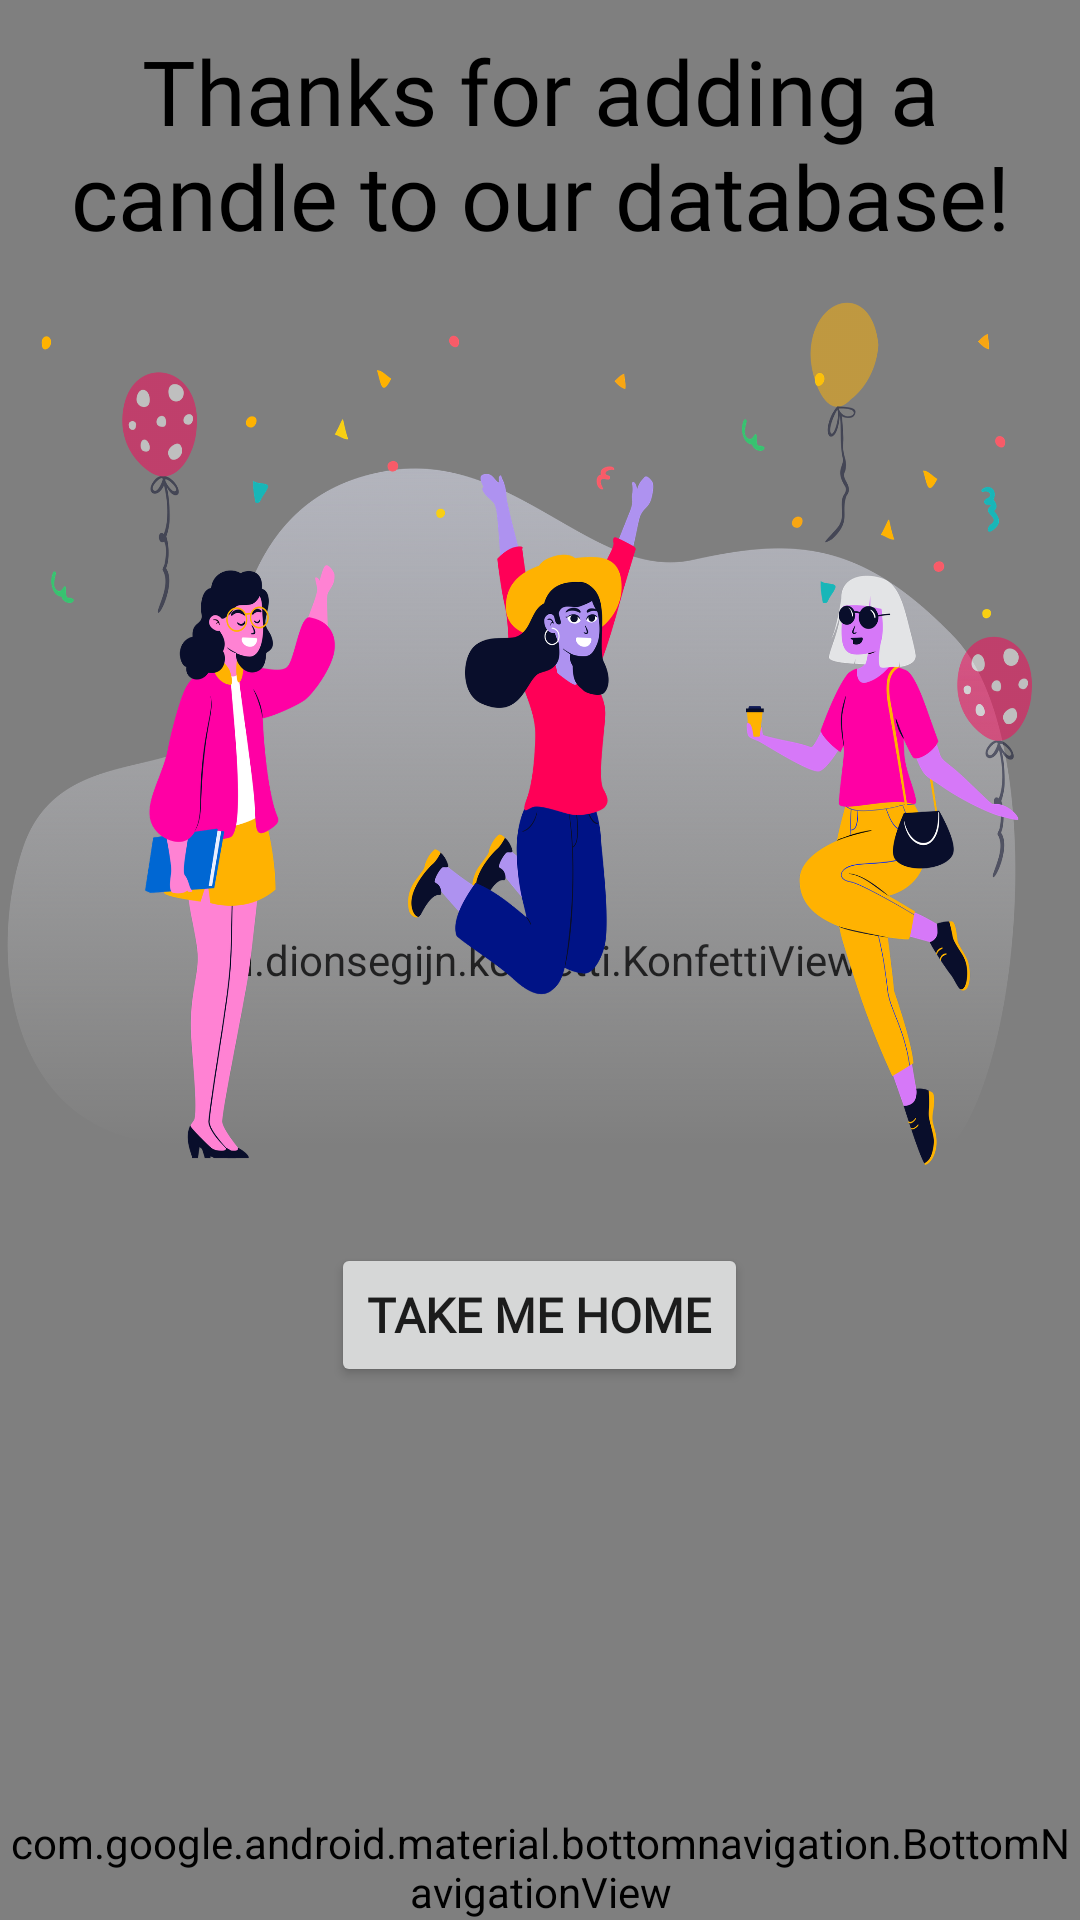

The Android layout XML behind this screen, and the referenced resources:
<!-- AndroidManifest.xml: application theme Theme.CandleBox -->
<!-- res/layout/activity_thanks.xml -->
<?xml version="1.0" encoding="utf-8"?>
<RelativeLayout xmlns:android="http://schemas.android.com/apk/res/android"
    xmlns:app="http://schemas.android.com/apk/res-auto"
    android:layout_width="match_parent"
    android:layout_height="match_parent">

    <nl.dionsegijn.konfetti.KonfettiView
        android:id="@+id/viewKonfetti"
        android:layout_width="match_parent"
        android:layout_height="match_parent" />

    <TextView
        android:id="@+id/tvThanks"
        android:layout_width="wrap_content"
        android:layout_height="wrap_content"
        android:layout_alignParentStart="true"
        android:layout_alignParentTop="true"
        android:layout_marginTop="10dp"
        android:fontFamily="@font/avenir"
        android:text="@string/thanksMessage"
        android:textAlignment="center"
        android:textAppearance="@style/TextAppearance.AppCompat.Display1"
        android:textColor="#000000"
        android:textSize="30sp" />

    <Button
        android:id="@+id/btnCelebrate"
        android:layout_width="match_parent"
        android:layout_height="299dp"
        android:layout_below="@+id/tvThanks"
        android:layout_alignParentStart="true"
        android:layout_marginTop="10dp"
        android:layout_marginEnd="15dp"
        android:background="@drawable/largesize_celebrations"
        app:backgroundTint="@null" />

    <Button
        android:id="@+id/btnTakeMeHome"
        android:layout_width="wrap_content"
        android:layout_height="wrap_content"
        android:layout_below="@+id/btnCelebrate"
        android:layout_centerHorizontal="true"
        android:layout_marginTop="20dp"
        android:foreground="?android:attr/selectableItemBackground"
        android:fontFamily="@font/avenir"
        android:text="Take me home"
        android:textSize="16sp"
        android:textStyle="bold" />

    <com.google.android.material.bottomnavigation.BottomNavigationView
        android:id="@+id/bottom_navigation"
        android:layout_width="match_parent"
        android:layout_height="wrap_content"
        android:layout_alignParentBottom="true"
        app:menu="@menu/menu_bottom_navigation" />

</RelativeLayout>
<!-- resources referenced by this layout -->
<resources>
  <!-- drawable largesize_celebrations: png bitmap (drawable-hdpi, 718781 bytes) -->
  <string name="thanksMessage">Thanks for adding a candle to our database!</string>
  <style name="Theme.CandleBox" parent="Theme.MaterialComponents.DayNight.DarkActionBar">
          
          <item name="colorPrimary">@color/base_blue</item>
          <item name="colorPrimaryVariant">#4F8FC3</item>
          <item name="colorOnPrimary">#757575</item>
          
          <item name="colorSecondary">@color/teal_200</item>
          <item name="colorSecondaryVariant">@color/teal_700</item>
          <item name="colorOnSecondary">@color/black</item>
          
          <item name="android:statusBarColor" tools:targetApi="l">?attr/colorPrimaryVariant</item>
          
      </style>
  <color name="base_blue">#92CEFF</color>
  <color name="teal_200">#FF03DAC5</color>
  <color name="teal_700">#FF018786</color>
  <color name="black">#FF000000</color>
</resources>
